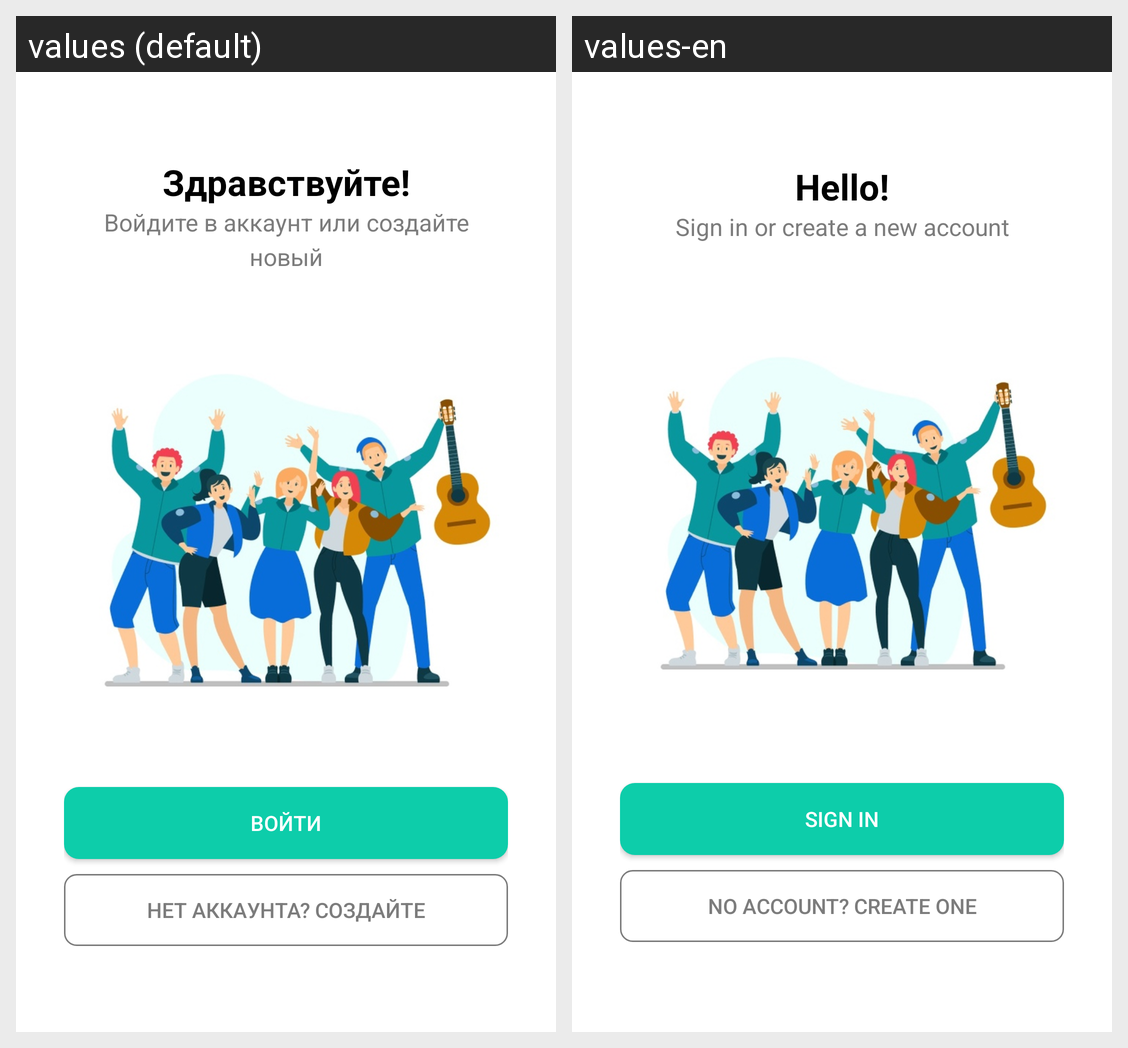

For this localized Android screen grid, give each drawn string resource with its value in every locale shown.
Android screen res/layout/fragment_greeting.xml rendered under 2 locales, left to right: values (default), values-en. Device: Nexus 5 (rendered at 1080×1920; each locale shown at half size, 540×960, under a caption strip naming it); theme Theme.Samsung_coursework.
Strings drawn on this screen, with the default value and each locale's value (text and hints the layout hard-codes, and strings that could not be matched under every locale, appear in the picture but are not listed):

greeting_greeting
  values: Здравствуйте!
  values-en: Hello!

greeting_info
  values: Войдите в аккаунт или создайте новый
  values-en: Sign in or create a new account

greeting_signIn
  values: Войти
  values-en: Sign In

greeting_signUp
  values: Нет аккаунта? Создайте
  values-en: No account? Create one
